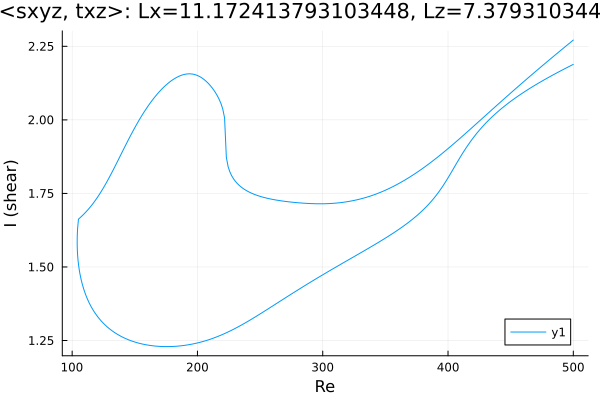

Values plotted in this chart, from the file beside it:
Re, shear
500.0, 2.189
499.8, 2.188
498.4, 2.185
497, 2.182
495.6, 2.179
494.2, 2.176
492.8, 2.173
491.3, 2.17
489.9, 2.167
488.5, 2.163
487.1, 2.16
485.7, 2.157
484.3, 2.154
482.9, 2.151
481.6, 2.148
480.2, 2.144
478.8, 2.141
477.4, 2.138
475.9, 2.134
474.5, 2.131
473.1, 2.127
471.7, 2.124
470.3, 2.12
468.9, 2.116
467.5, 2.113
466, 2.109
464.6, 2.105
463.2, 2.101
461.8, 2.098
460.4, 2.094
459, 2.09
457.6, 2.086
456.1, 2.082
454.7, 2.077
453.3, 2.073
451.9, 2.069
450.5, 2.064
449.1, 2.06
447.7, 2.055
446.2, 2.051
444.8, 2.046
443.4, 2.041
442, 2.036
440.6, 2.031
440.2, 2.03
438.8, 2.024
437.4, 2.019
436, 2.013
434.6, 2.008
433.1, 2.002
431.7, 1.996
430.3, 1.99
428.9, 1.983
427.5, 1.977
426.1, 1.97
424.7, 1.963
423.2, 1.956
421.8, 1.948
420.4, 1.941
419, 1.933
... 572 more rows
